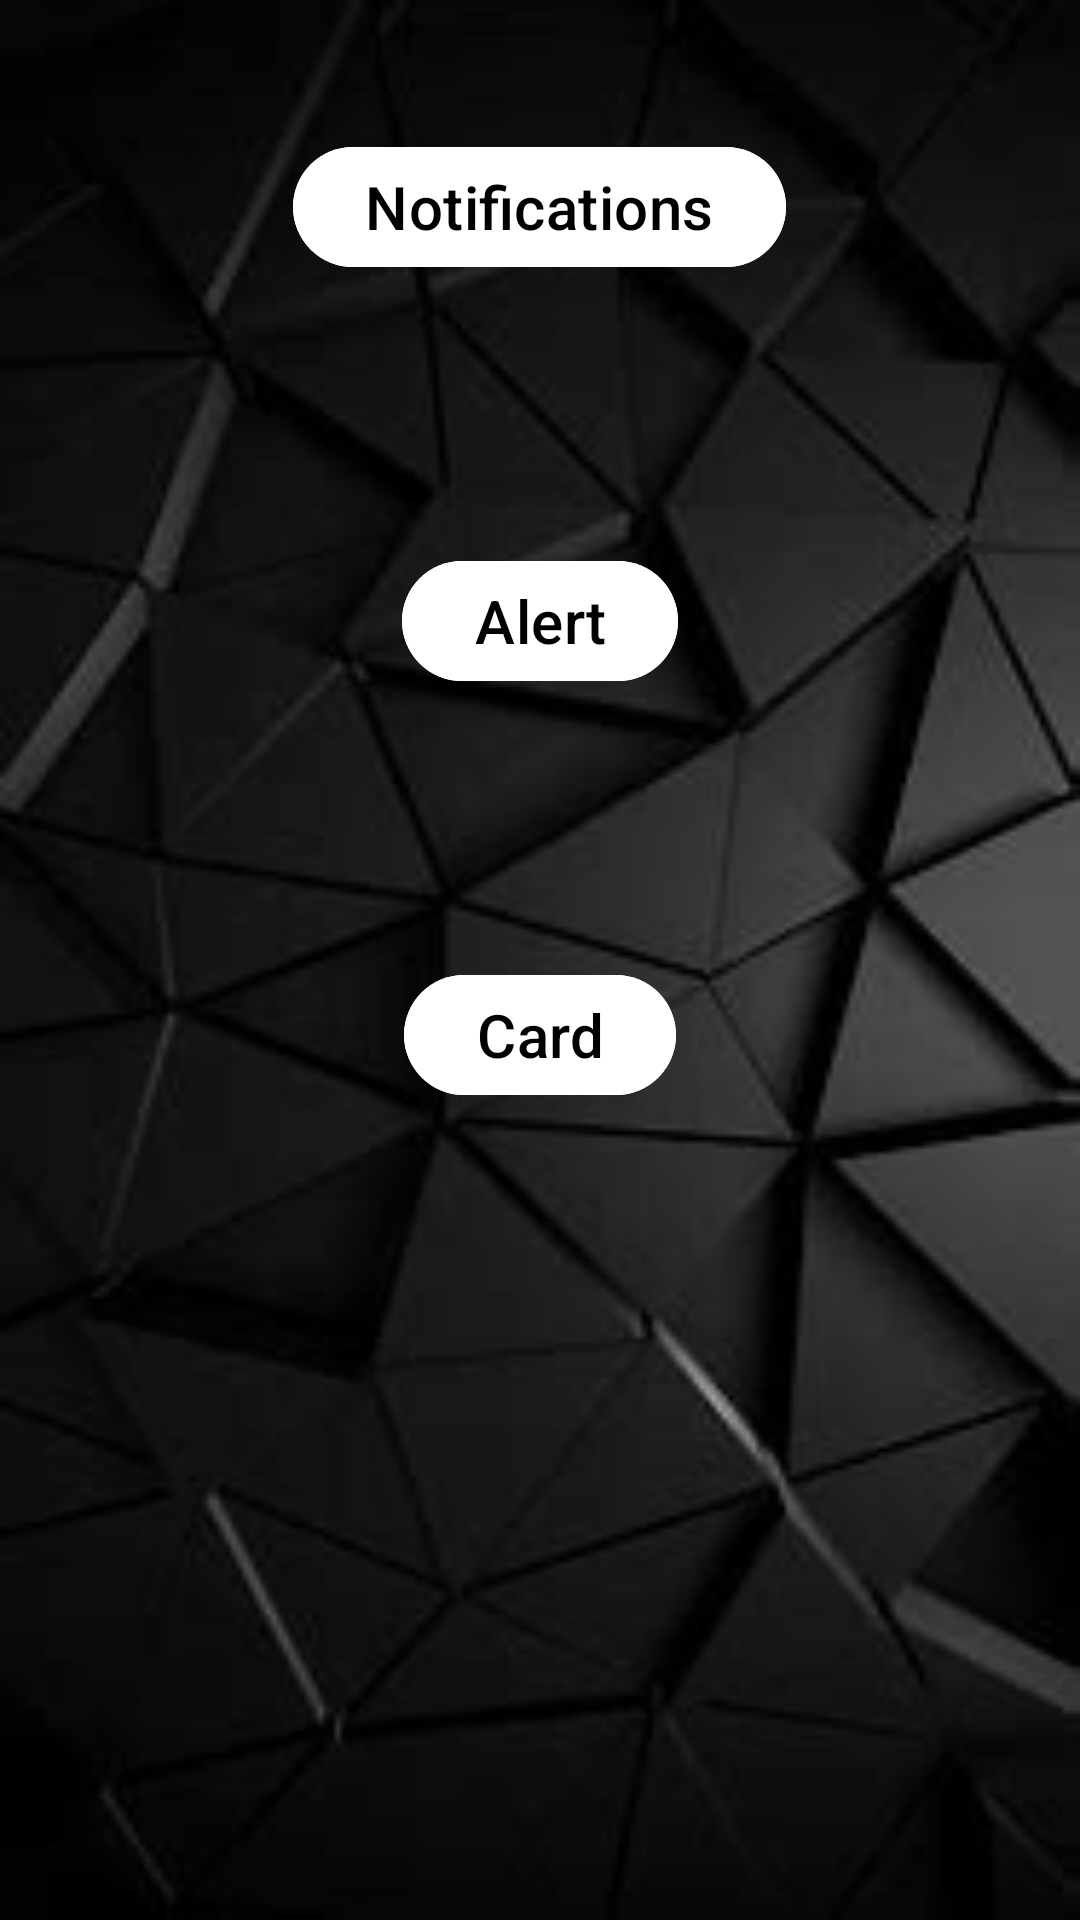

Layout XML and referenced resources for this Android screen:
<!-- AndroidManifest.xml: application theme Theme.Program15 -->
<!-- res/layout/activity_main.xml -->
<?xml version="1.0" encoding="utf-8"?>
<RelativeLayout xmlns:android="http://schemas.android.com/apk/res/android"
    xmlns:app="http://schemas.android.com/apk/res-auto"
    xmlns:tools="http://schemas.android.com/tools"
    android:theme="@style/Theme.AppCompat.DayNight.DarkActionBar"
    android:background="@drawable/background"
    android:layout_width="match_parent"
    android:layout_height="match_parent"
    tools:context=".MainActivity">

    <com.google.android.material.button.MaterialButton
        android:id="@+id/notify"
        android:layout_margin="45dp"
        android:text="Notifications"
        android:textColor="@color/black"
        android:textSize="20dp"
        android:layout_centerHorizontal="true"
        android:backgroundTint="@color/white"
        android:layout_width="wrap_content"
        android:layout_height="wrap_content" />

    <com.google.android.material.button.MaterialButton
        android:id="@+id/alert"
        android:layout_margin="45dp"
        android:text="Alert"
        android:textColor="@color/black"
        android:textSize="20dp"
        android:layout_below="@+id/notify"
        android:layout_centerHorizontal="true"
        android:backgroundTint="@color/white"
        android:layout_width="wrap_content"
        android:layout_height="wrap_content" />

    <com.google.android.material.button.MaterialButton
        android:id="@+id/card"
        android:layout_margin="45dp"
        android:text="Card"
        android:textColor="@color/black"
        android:textSize="20dp"
        android:layout_below="@+id/alert"
        android:layout_centerHorizontal="true"
        android:backgroundTint="@color/white"
        android:layout_width="wrap_content"
        android:layout_height="wrap_content" />



</RelativeLayout>
<!-- resources referenced by this layout -->
<resources>
  <!-- drawable background: jpg bitmap (drawable, 6171 bytes) -->
  <style name="Theme.Program15" parent="Base.Theme.Program15" />
  <style name="Base.Theme.Program15" parent="Theme.Material3.DayNight.NoActionBar">
          
          
      </style>
  <!-- not gathered from this repository: default colours our renderer supplied (Android Studio template values) -->
  <color name="black">#FF000000</color>
  <color name="white">#FFFFFFFF</color>
</resources>
